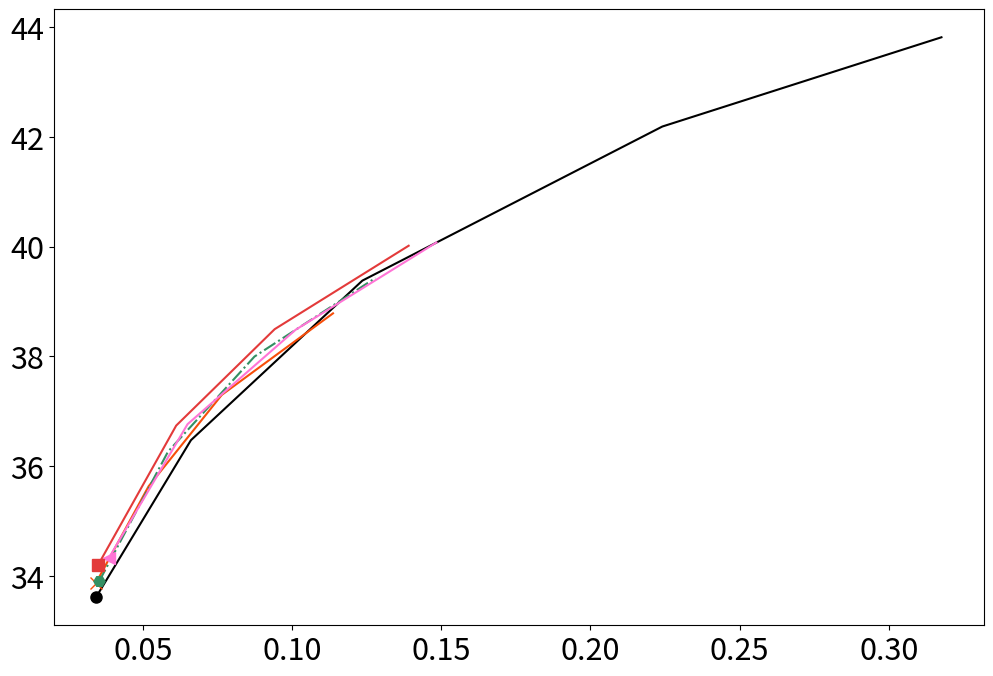
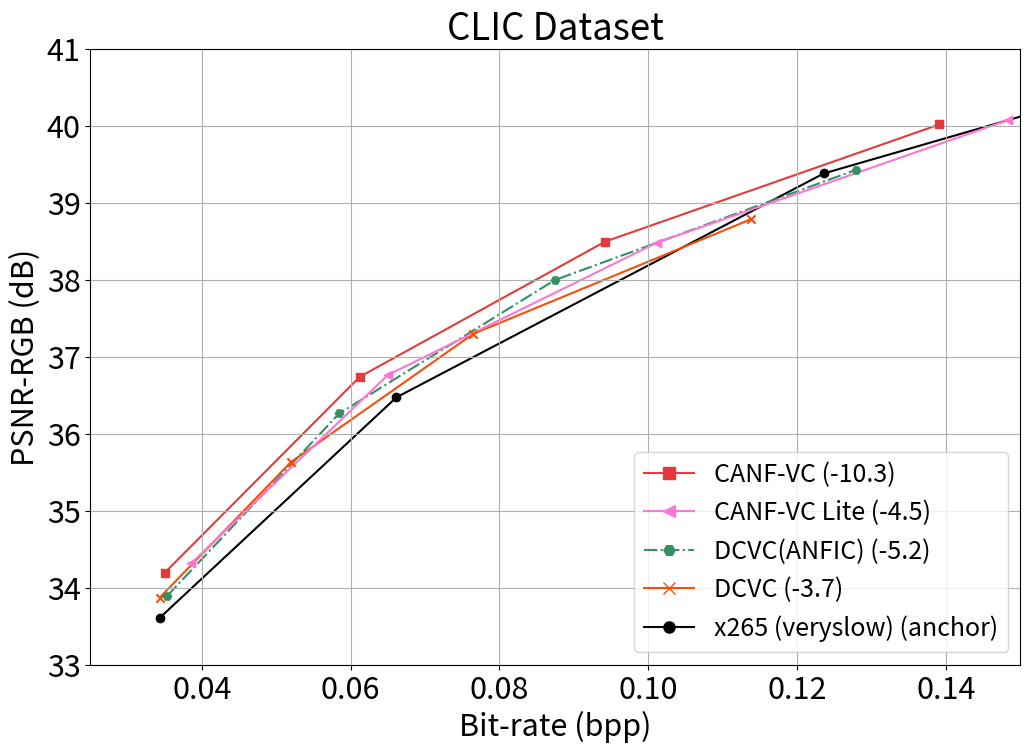

Here is the Python script that generated these plots, in order: (Note: this script raises an exception after producing the figures.)
# [redacted]
# -*- coding: utf-8 -*-
import matplotlib
import matplotlib.pyplot as plt
import numpy as np
import scipy.interpolate
from matplotlib.ticker import (AutoMinorLocator, MultipleLocator)

matplotlib.rcParams['text.usetex'] = False


class RD_Curve:
    def __init__(self, data=None, index=['PSNR', 'MS-SSIM', 'bpp']):
        assert len(index) != 0
        assert any('PSNR' in s for s in index)
        assert any('MS-SSIM' in s for s in index)
        assert any('bpp' in s for s in index)

        self.index = index
        self.points = np.empty((0, len(self.index)))

        '''
        PSNR | MS-SSIM | bpp | ext....
        ===========================...
             |         |     |     ...
             |         |     |     ...
             |         |     |     ...
             |         |     |     ...
        '''

        if data is not None:
            self.add_points(data)

    def add_points(self, points: list):
        points_np = np.array(points)
        assert ((len(points_np.shape) == 1 and points_np.shape[0] == len(self.index)) or
                (len(points_np.shape) == 2 and points_np.shape[1] == len(self.index)))

        if len(points_np.shape) == 1:
            points_np = np.expand_dims(points_np, 0)

        '''
        [   [psnr_1, ms_ssim_1, bpp_1, ext.....],
            .
            .
            .
        ]
        '''

        self.points = np.concatenate([self.points, points_np], axis=0)

    def sorted(self):
        order = sorted(enumerate(self.bpp), key=lambda x: x[1])
        self.points = self.points[list(idx for idx, _ in order)]

    def get_series(self, index_name: str):
        assert any(index_name in s for s in self.index)
        dict_name = {self.index[i]: i for i in range(0, len(self.index))}

        return self.points[:, dict_name[index_name]].astype(np.float32)

    @property
    def PSNR(self):
        return self.get_series('PSNR')

    @property
    def MS_SSIM(self):
        return self.get_series('MS-SSIM')

    @property
    def MS_SSIM_dB(self):
        MS_SSIM = self.MS_SSIM
        if MS_SSIM[0] <= 1:
            return -10*np.log10(1-MS_SSIM)
        return MS_SSIM

    @property
    def bpp(self):
        return self.get_series('bpp')


def BD_RATE(R1, PSNR1, R2, PSNR2, piecewise=0, lower_bound=0):
    lR1 = np.log(R1)
    lR2 = np.log(R2)

    # integration interval
    min_int = max(min(PSNR1), min(PSNR2), lower_bound)
    max_int = min(max(PSNR1), max(PSNR2))

    # find integral
    if piecewise == 0:
        # rate method
        p1 = np.polyfit(PSNR1, lR1, 3)
        p2 = np.polyfit(PSNR2, lR2, 3)

        p_int1 = np.polyint(p1)
        p_int2 = np.polyint(p2)

        int1 = np.polyval(p_int1, max_int) - np.polyval(p_int1, min_int)
        int2 = np.polyval(p_int2, max_int) - np.polyval(p_int2, min_int)
        
        # find avg diff
        avg_exp_diff = (int2-int1)/(max_int-min_int)
        avg_diff = (np.exp(avg_exp_diff)-1)*100
        return avg_diff, p1, p2
    else:
        samples, interval = np.linspace(
            min_int, max_int, num=100, retstep=True)

        v1 = scipy.interpolate.pchip_interpolate(
            np.sort(PSNR1), lR1[np.argsort(PSNR1)], samples)
        v2 = scipy.interpolate.pchip_interpolate(
            np.sort(PSNR2), lR2[np.argsort(PSNR2)], samples)
        # Calculate the integral using the trapezoid method on the samples.
        int1 = np.trapz(v1, dx=interval)
        int2 = np.trapz(v2, dx=interval)

        # find avg diff
        avg_exp_diff = (int2-int1)/(max_int-min_int)
        avg_diff = (np.exp(avg_exp_diff)-1)*100
        return avg_diff

class RD_Plot:
    def __init__(self, name, metric='PSNR', anchor=None, xlim=None, ylim=None, fontsize=16, interp='linear', 
                 colors='default', styles='default', print_style='poly', figsize=(12, 8)):
        assert metric in ['PSNR', 'MS_SSIM', 'MS_SSIM_dB']
        self.metric = metric
        
        assert print_style in ['poly', 'linear']
        self.print_style = print_style
        
        self.anchor = anchor
        self.kind = interp
        matplotlib.rcParams.update({'font.size': fontsize})
        self.buffer = plt.figure(figsize=figsize, num="buf")
        self.bx = self.buffer.add_subplot(111)
        self.fig = plt.figure(figsize=figsize, num="R_D")

        self.curves = []
        self.colors = colors if colors != "default" else plt.rcParams['axes.prop_cycle'].by_key()[
            'color']
        self.color_count = 0
        self.styles = styles if styles != "default" else ["-"]
        self.style_count = 0
        self.ax = self.fig.add_subplot(111)
        
        if xlim is not None:
            self.ax.set_xlim(*xlim)
        if ylim is not None:
            self.ax.set_ylim(*ylim)
#         major_ticks = np.arange(0, xlim[1], 0.05)
#         minor_ticks = np.arange(0, xlim[1], 0.01)
#         major_ticks = np.arange(xlim[0], xlim[1], 0.1)
#         minor_ticks = np.arange(xlim[0], xlim[1], 0.01)
#         self.ax.set_xticks(major_ticks)
#         self.ax.set_xticks(minor_ticks, minor=True)
        
#         major_ticks = np.arange(33, ylim[1], 1)
#         minor_ticks = np.arange(33, ylim[1], 0.2)
#         self.ax.set_yticks(major_ticks)
#         self.ax.set_yticks(minor_ticks, minor=True)
        
#         self.ax.grid(which='both')
#         self.ax.grid(which="major",alpha=0.2)
#         self.ax.grid(which="minor",alpha=1)

        plt.title('{} Dataset'.format(name))
        plt.xlabel("Bit-rate (bpp)")
        y_label = metric.replace("_dB", "")+"-RGB" + (" (dB)" if metric in ["PSNR", "MS_SSIM_dB"] else "")
        y_label = y_label.replace("MS_SSIM", "MS-SSIM")
        plt.ylabel(y_label)
        plt.grid()


    def add_curve(self, curve: RD_Curve, label='str',
                  color=None, style=None, width=None, marker=None, 
                  fillstyle='none', markersize=10, piecewise=0):
#                   color=None, style=None, width=2, marker=None):
        curve.sorted()
        self.curves.append(curve)
        bpp = curve.bpp
        value = getattr(curve, self.metric)
        assert self.anchor is not None
        if self.metric == 'PSNR':
            lb = 29.5
        elif self.metric == 'MS_SSIM':
#             lb = 0.964900
            lb = 0
        else:
            lb = 0
        bd_rate, _, poly_coef = BD_RATE(self.anchor.bpp, 
                                 getattr(self.anchor, self.metric),
                                 bpp, 
                                 value, 
                                 piecewise=piecewise,
                                 lower_bound=lb)
        if curve != self.anchor:
            bd_rate = " (%.1f)" % bd_rate  
        else:
            bd_rate = " (anchor)"
        label += bd_rate
            
        if color is None:
            color = self.colors[self.color_count]
            self.color_count = (self.color_count+1) % len(self.colors)
        if style is None:
            style = self.styles[self.style_count]
            self.style_count = (self.style_count+1) % len(self.styles)
        
        if self.print_style == 'poly':
#             x = np.linspace(min(bpp), max(bpp), 100)
#             model = scipy.interpolate.interp1d(bpp, value, self.kind)
#             plt.figure('buf')
#             plt.plot(x, model(x), ls=style, c=color, marker=marker, label=label,
#                      lw=width, markevery=5, markersize=8)
#             plt.figure('R_D')
#             plt.plot(x, np.polyval(poly_coef, x), ls=style, c=color, marker=None,
#                      lw=width, zorder=1)
            y = np.linspace(min(value), max(value), 100)
            model = np.poly1d(poly_coef)
            plt.figure('buf')
            plt.plot(np.exp(model(y)), y, ls=style, c=color, marker=marker, label=label,
                     lw=width, markevery=5, markersize=8)
            plt.figure('R_D')
            plt.plot(np.exp(model(y)), y, ls=style, c=color, marker=None,
                     lw=width, zorder=1)
        elif self.print_style == 'linear':
            plt.figure('buf')
            plt.plot(bpp, value, ls=style, c=color, marker=marker, label=label,
                     lw=width, markevery=5, markersize=8)
            plt.figure('R_D')
            plt.plot(bpp, value, ls=style, c=color, marker=None,
                     lw=width, zorder=1)
            # plt.plot(bpp, value, ls=style, c=color, marker=marker, label=label,
            #          lw=width, markevery=5, markersize=8)
        else:
            raise ValueError
        if marker is not None:
            plt.scatter(bpp, value, c=color,
                        marker=marker, zorder=2)

    def plot_curves(self):
        pass

    def add_legend(self):
        handles, labels = self.bx.get_legend_handles_labels()
        self.ax.legend(handles[::-1], labels[::-1],
                       loc='lower right', prop={'size': 18})

    def plot(self):
        for c in self.curves:
            pass
        self.add_legend()
        plt.show()

    def save_figure(self, filename: str):
        self.add_legend()
        plt.savefig(filename)
        plt.close(self.fig)
        plt.close(self.buffer)


x265_veryslow = RD_Curve()
x265_veryslow.add_points([
    [43.815890, 0.995182, 0.317643],
    [42.189019, 0.993349, 0.224109],
    [39.380205, 0.988983, 0.123586],
    [36.472019, 0.981514, 0.066143],
    [33.608208, 0.967659, 0.034325],
])

# Ours
motionCond_L_tgtIn_PredPrior_ANFIC = RD_Curve()
motionCond_L_tgtIn_PredPrior_ANFIC.add_points([
    [40.0162, None, 0.1391],
    [38.4952, None, 0.0942],
    [36.7380, None, 0.0612],
    [34.1939, None, 0.0350],
])
motionCond_L_tgtIn_PredPrior_ANFIC_ssim = RD_Curve()
motionCond_L_tgtIn_PredPrior_ANFIC_ssim.add_points([
    [None, 0.9952, 0.1648],
    [None, 0.9923, 0.1109],
    [None, 0.9893, 0.0769],
    [None, 0.9844, 0.0540],
    [None, 0.9805, 0.0379],
])

# Ours_Lite
motionCond_tgtIn_PredPrior_ANFIC_Lite = RD_Curve()
motionCond_tgtIn_PredPrior_ANFIC_Lite.add_points([
    [40.0752, None, 0.1484],
    [38.4836, None, 0.1012],
    [36.7632, None, 0.0650],
    [34.3206, None, 0.0386],
])
motionCond_tgtIn_PredPrior_ANFIC_Lite_ssim = RD_Curve()
motionCond_tgtIn_PredPrior_ANFIC_Lite_ssim.add_points([
    [None, 0.9927, 0.1186],
    [None, 0.9896, 0.0791],
    [None, 0.9836, 0.0490],
    [None, 0.9790, 0.0349],
])

# DCVC
DCVC = RD_Curve()
DCVC.add_points([
    [38.783505, None, 0.113746],
    [37.297263, None, 0.076478],
    [35.632368, None, 0.051970],
    [33.872013, None, 0.034337],
])

DCVC_MSSSIM = RD_Curve()
DCVC_MSSSIM.add_points([
    [None, 0.994540, 0.155914],
    [None, 0.991706, 0.107808],
    [None, 0.986302, 0.066488],
    [None, 0.979331, 0.040902],
])

DCVC_ANFIC = RD_Curve()
DCVC_ANFIC.add_points([
    [39.429216, None, 0.127968],
    [37.996043, None, 0.087437],
    [36.263064, None, 0.058459],
    [33.896449, None, 0.035356],
])
DCVC_ANFIC_MSSSIM = RD_Curve()
DCVC_ANFIC_MSSSIM.add_points([
    [None, 0.994118, 0.151534],
    [None, 0.991637, 0.104063],
    [None, 0.985888, 0.063405],
    [None, 0.981852, 0.038770],
])


def main_plot(mode="PSNR"):
    if mode == "PSNR":
        fig_plot = RD_Plot("CLIC", metric="PSNR",
                           anchor=x265_veryslow, xlim=(0.025, 0.15), ylim=(33, 41), fontsize=22,
                        # anchor=DCVC_ANFIC, xlim=(0, 0.16), ylim=(33, 40.5), fontsize=22,
#                            anchor=tgtIn_PredPrior_ANFIC, xlim=(0, 0.16), ylim=(31, 39), fontsize=22,
                           interp='quadratic', styles=['-', '--', '-.', ":"],
                           print_style='linear')

        fig_plot.add_curve(x265_veryslow, color='black', label='x265 (veryslow)', marker='o', fillstyle='full')
        fig_plot.add_curve(DCVC, 
                           marker='x', color='#f74e0a', label='DCVC',style='-')
        fig_plot.add_curve(DCVC_ANFIC, 
                           marker='H', label='DCVC(ANFIC)', style='-.', color='#349063')
        fig_plot.add_curve(motionCond_tgtIn_PredPrior_ANFIC_Lite,
                           marker='<', label='CANF-VC Lite', style='-', color='#FF75D6')
        fig_plot.add_curve(motionCond_L_tgtIn_PredPrior_ANFIC, 
                           marker='s', label='CANF-VC', style='-', color='#E33A3A')
        fig_plot.save_figure(fig_dir+"RD_CLIC_PSNR_GOP12.png")
        
        
        
    else:
        fig_plot = RD_Plot("CLIC", metric="MS_SSIM",
                           anchor=x265_veryslow, xlim=(0.02, 0.2), ylim=(0.975, 0.997), fontsize=22,
                        # anchor=DCVC_ANFIC_MSSSIM, xlim=(0.01, 0.17), ylim=(0.965, 0.995), fontsize=22,
                           interp='quadratic', styles=['-', '--', '-.', ":"], print_style='linear')
        
        fig_plot.add_curve(x265_veryslow, color='black', label='x265 (veryslow)', marker='o', fillstyle='full')
        fig_plot.add_curve(DCVC_MSSSIM, 
                           marker='x', color='#f74e0a', label='DCVC',style='-')
        fig_plot.add_curve(DCVC_ANFIC_MSSSIM,
                           marker='H', label='DCVC(ANFIC)', style='-.', color='#349063')
        fig_plot.add_curve(motionCond_tgtIn_PredPrior_ANFIC_Lite_ssim,
                           marker='<', label='CANF-VC Lite', style='-', color='#FF75D6')
        fig_plot.add_curve(motionCond_L_tgtIn_PredPrior_ANFIC_ssim,
                           marker='s', label='CANF-VC', style='-', color='#E33A3A')
        fig_plot.save_figure(fig_dir+"RD_CLIC_MSSSIM_GOP12.png")




""
if __name__ == "__main__":
    import os
    fig_dir = os.getenv("HOME")+"/RD_plot/"
    main_plot("PSNR")
    main_plot("SSIM")
